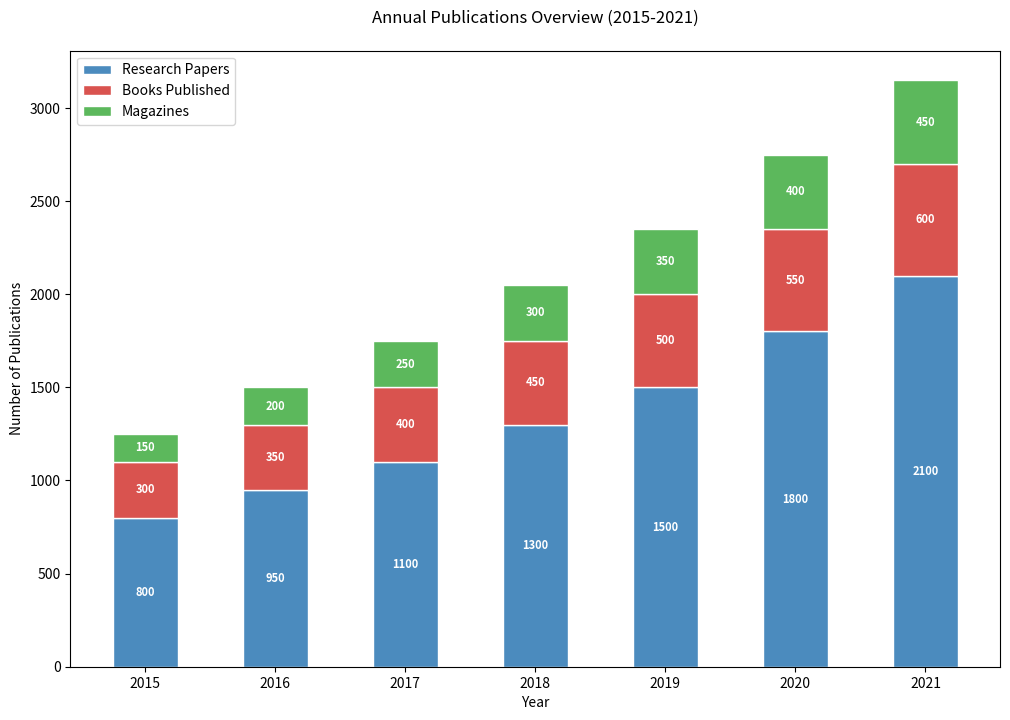

Generate this figure with matplotlib:

import matplotlib.pyplot as plt

# Data
years = ['2015', '2016', '2017', '2018', '2019', '2020', '2021']
research_papers = [800, 950, 1100, 1300, 1500, 1800, 2100]
books_published = [300, 350, 400, 450, 500, 550, 600]
magazines = [150, 200, 250, 300, 350, 400, 450]

# Bottom data for stacking
books_published_bottom = research_papers
magazines_bottom = [i + j for i, j in zip(research_papers, books_published)]

# Figure and Axes
fig, ax = plt.subplots(figsize=(12, 8))

# Stacked Bars
ax.bar(years, research_papers, color='#4b8bbe', edgecolor='white', width=0.5, label='Research Papers')
ax.bar(years, books_published, bottom=books_published_bottom, color='#d9534f', edgecolor='white', width=0.5, label='Books Published')
ax.bar(years, magazines, bottom=magazines_bottom, color='#5cb85c', edgecolor='white', width=0.5, label='Magazines')

# Labels and Title
ax.set_ylabel('Number of Publications')
ax.set_xlabel('Year')
ax.set_title('Annual Publications Overview (2015-2021)', pad=20)

# Adding numerical labels
for i in range(len(years)):
    ax.text(i, research_papers[i] / 2, str(research_papers[i]), va='center', ha='center', color='white', fontsize=8, fontweight='bold')
    ax.text(i, books_published_bottom[i] + (books_published[i] / 2), str(books_published[i]), va='center', ha='center', color='white', fontsize=8, fontweight='bold')
    ax.text(i, magazines_bottom[i] + (magazines[i] / 2), str(magazines[i]), va='center', ha='center', color='white', fontsize=8, fontweight='bold')

# Legend
ax.legend(loc='upper left')

# Display the plot
plt.show()
